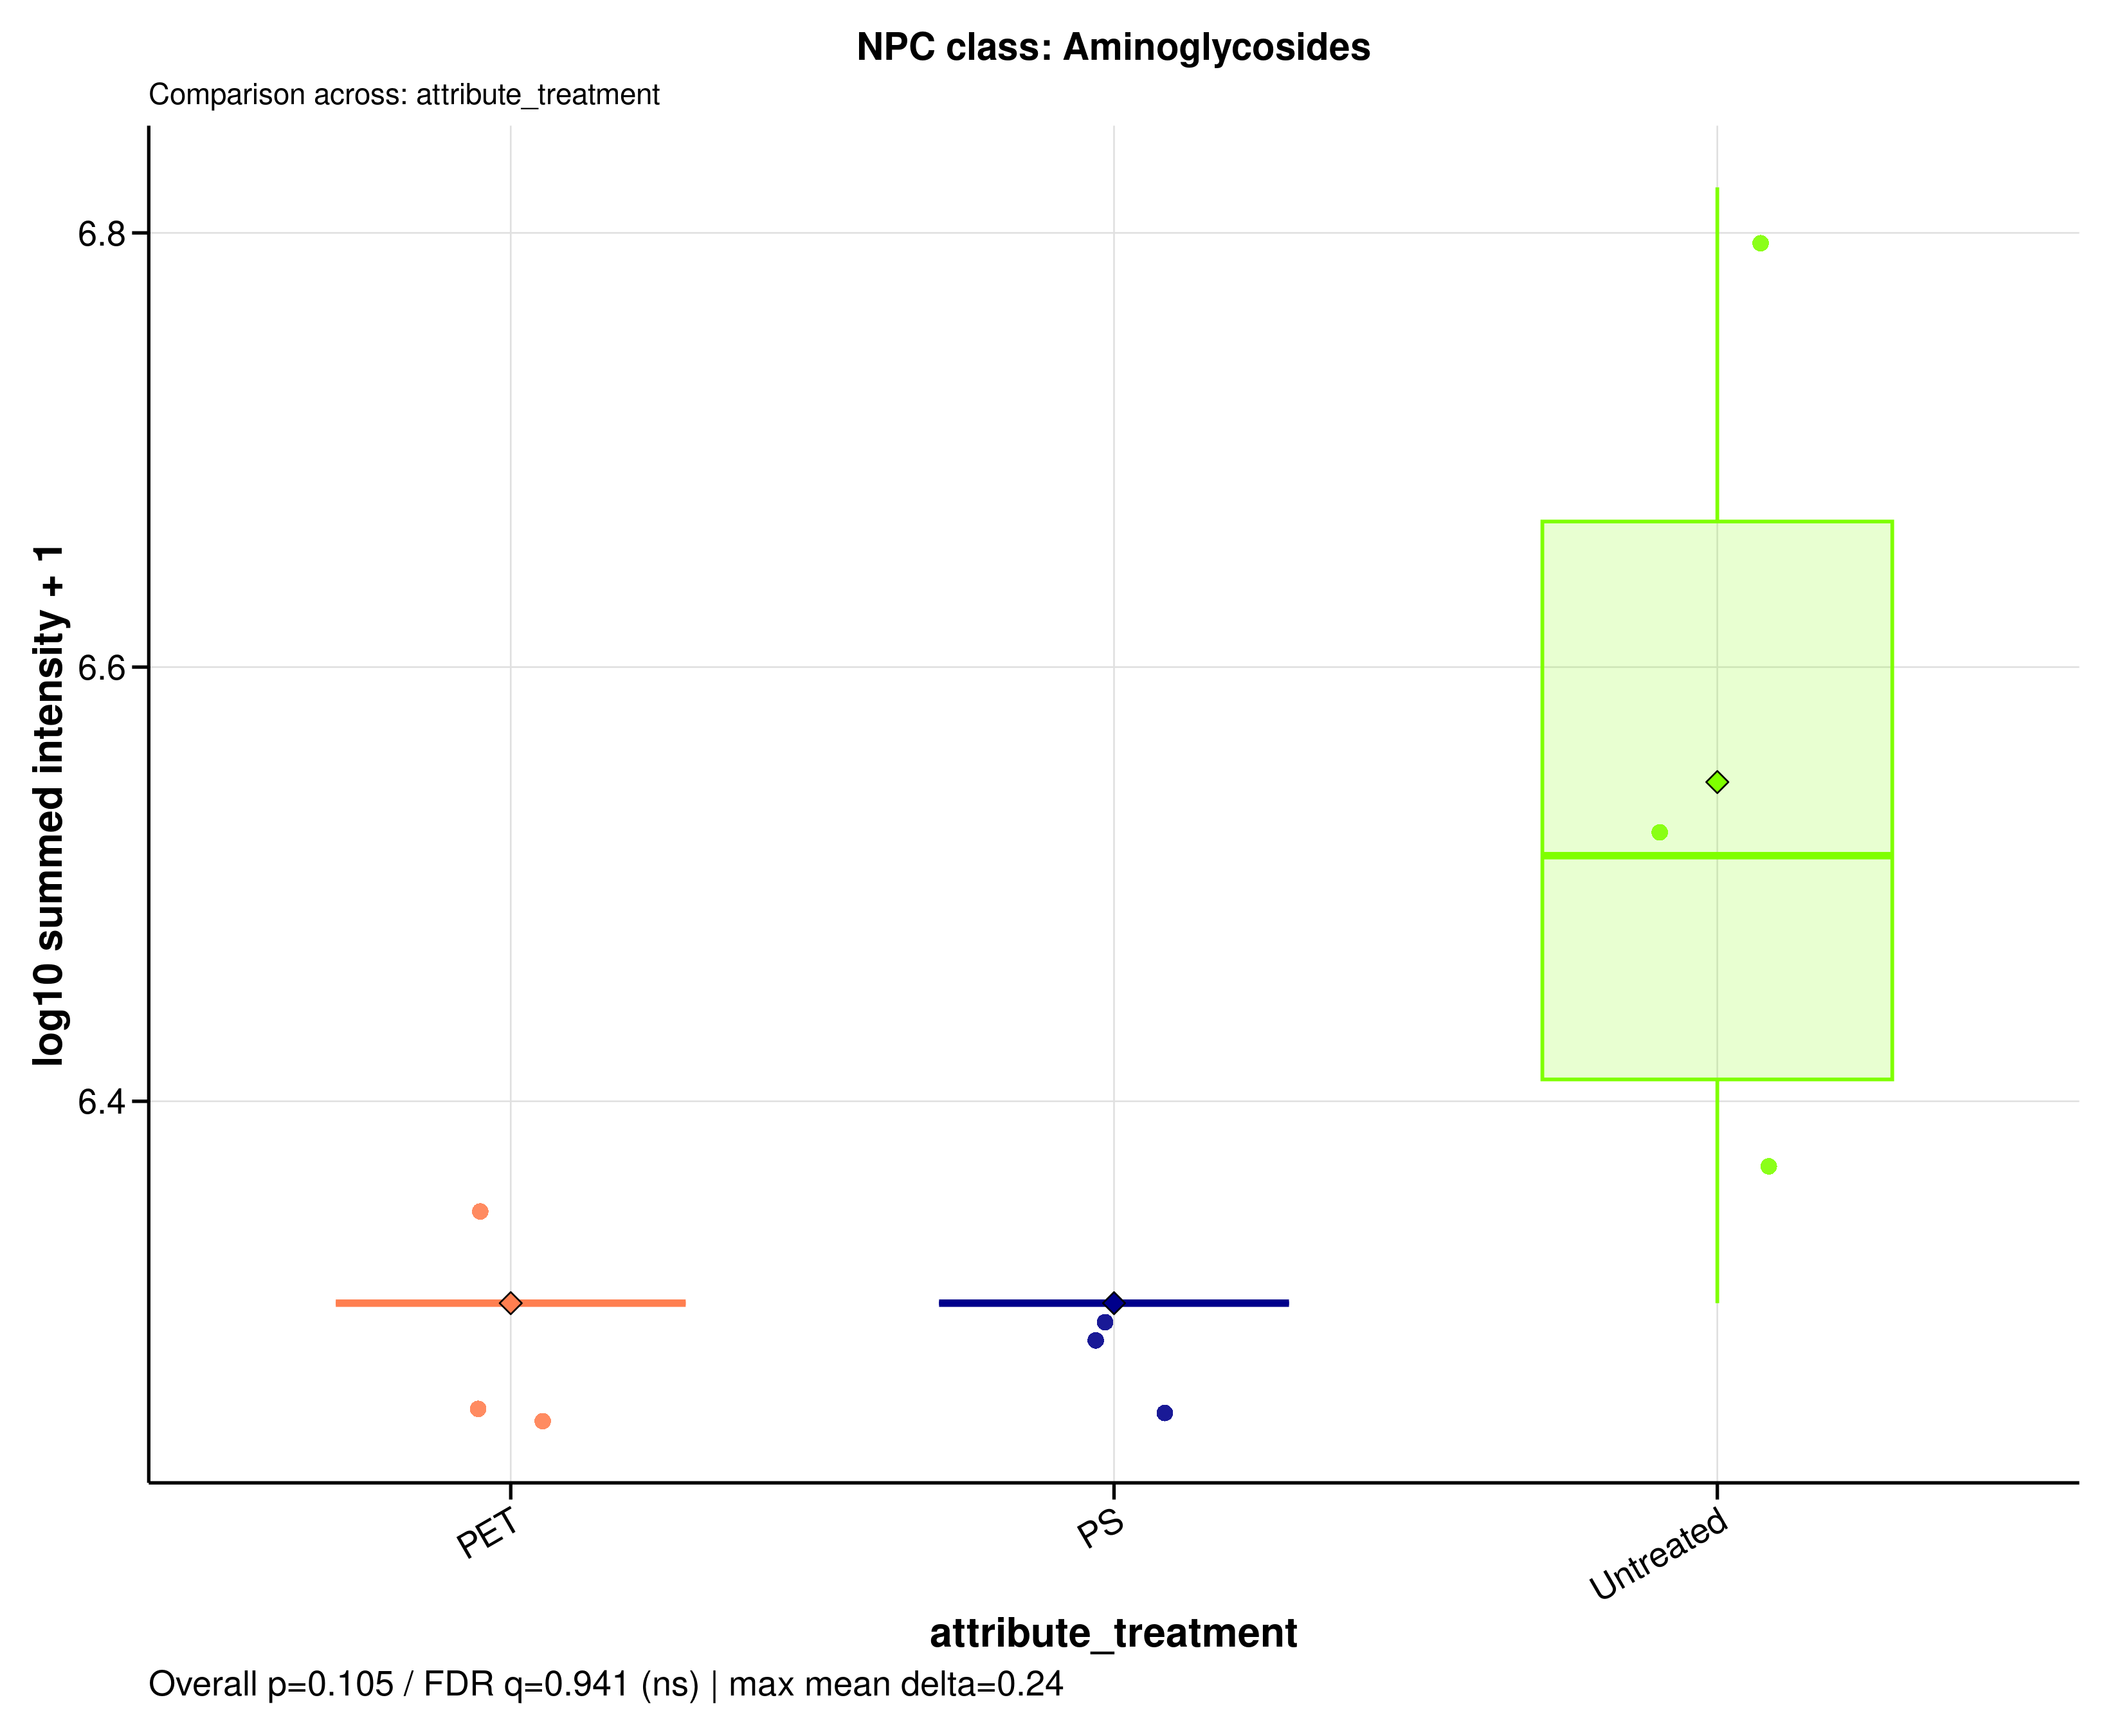

The data file committed next to this chart (first rows):
sample_id	group	data_source	npc_level	npc_term	npc_label	npc_plot_label	npc_pathway	npc_superclass	npc_class	n_features	summed_intensity	plot_intensity	npc_overall_test	npc_overall_p_value	npc_overall_q_value	npc_overall_significance	npc_max_mean_difference	npc_max_median_difference
MDM_160526_PET100	PET	raw	class	Aminoglycosides	NPC class: Aminoglycosides	Aminoglycosides	Carbohydrates	Aminosugars and aminoglycosides	Aminoglycosides	2	2027747	6.307	kruskal_wallis	0.1054	0.9408	ns	0.24	0.2061
MDM_160526_PS100	PS	raw	class	Aminoglycosides	NPC class: Aminoglycosides	Aminoglycosides	Carbohydrates	Aminosugars and aminoglycosides	Aminoglycosides	2	2027747	6.307	kruskal_wallis	0.1054	0.9408	ns	0.24	0.2061
MDM_160526_untreated	Untreated	raw	class	Aminoglycosides	NPC class: Aminoglycosides	Aminoglycosides	Carbohydrates	Aminosugars and aminoglycosides	Aminoglycosides	2	2027747	6.307	kruskal_wallis	0.1054	0.9408	ns	0.24	0.2061
MDM_A_190626_PET100	PET	raw	class	Aminoglycosides	NPC class: Aminoglycosides	Aminoglycosides	Carbohydrates	Aminosugars and aminoglycosides	Aminoglycosides	2	2027747	6.307	kruskal_wallis	0.1054	0.9408	ns	0.24	0.2061
MDM_A_190626_PS100	PS	raw	class	Aminoglycosides	NPC class: Aminoglycosides	Aminoglycosides	Carbohydrates	Aminosugars and aminoglycosides	Aminoglycosides	2	2027747	6.307	kruskal_wallis	0.1054	0.9408	ns	0.24	0.2061
MDM_A_190626_untreated	Untreated	raw	class	Aminoglycosides	NPC class: Aminoglycosides	Aminoglycosides	Carbohydrates	Aminosugars and aminoglycosides	Aminoglycosides	2	6621648	6.821	kruskal_wallis	0.1054	0.9408	ns	0.24	0.2061
MDM_B_190626_PET100	PET	raw	class	Aminoglycosides	NPC class: Aminoglycosides	Aminoglycosides	Carbohydrates	Aminosugars and aminoglycosides	Aminoglycosides	2	2027747	6.307	kruskal_wallis	0.1054	0.9408	ns	0.24	0.2061
MDM_B_190626_PS100	PS	raw	class	Aminoglycosides	NPC class: Aminoglycosides	Aminoglycosides	Carbohydrates	Aminosugars and aminoglycosides	Aminoglycosides	2	2027747	6.307	kruskal_wallis	0.1054	0.9408	ns	0.24	0.2061
MDM_B_190626_untreated	Untreated	raw	class	Aminoglycosides	NPC class: Aminoglycosides	Aminoglycosides	Carbohydrates	Aminosugars and aminoglycosides	Aminoglycosides	2	3259391	6.513	kruskal_wallis	0.1054	0.9408	ns	0.24	0.2061
